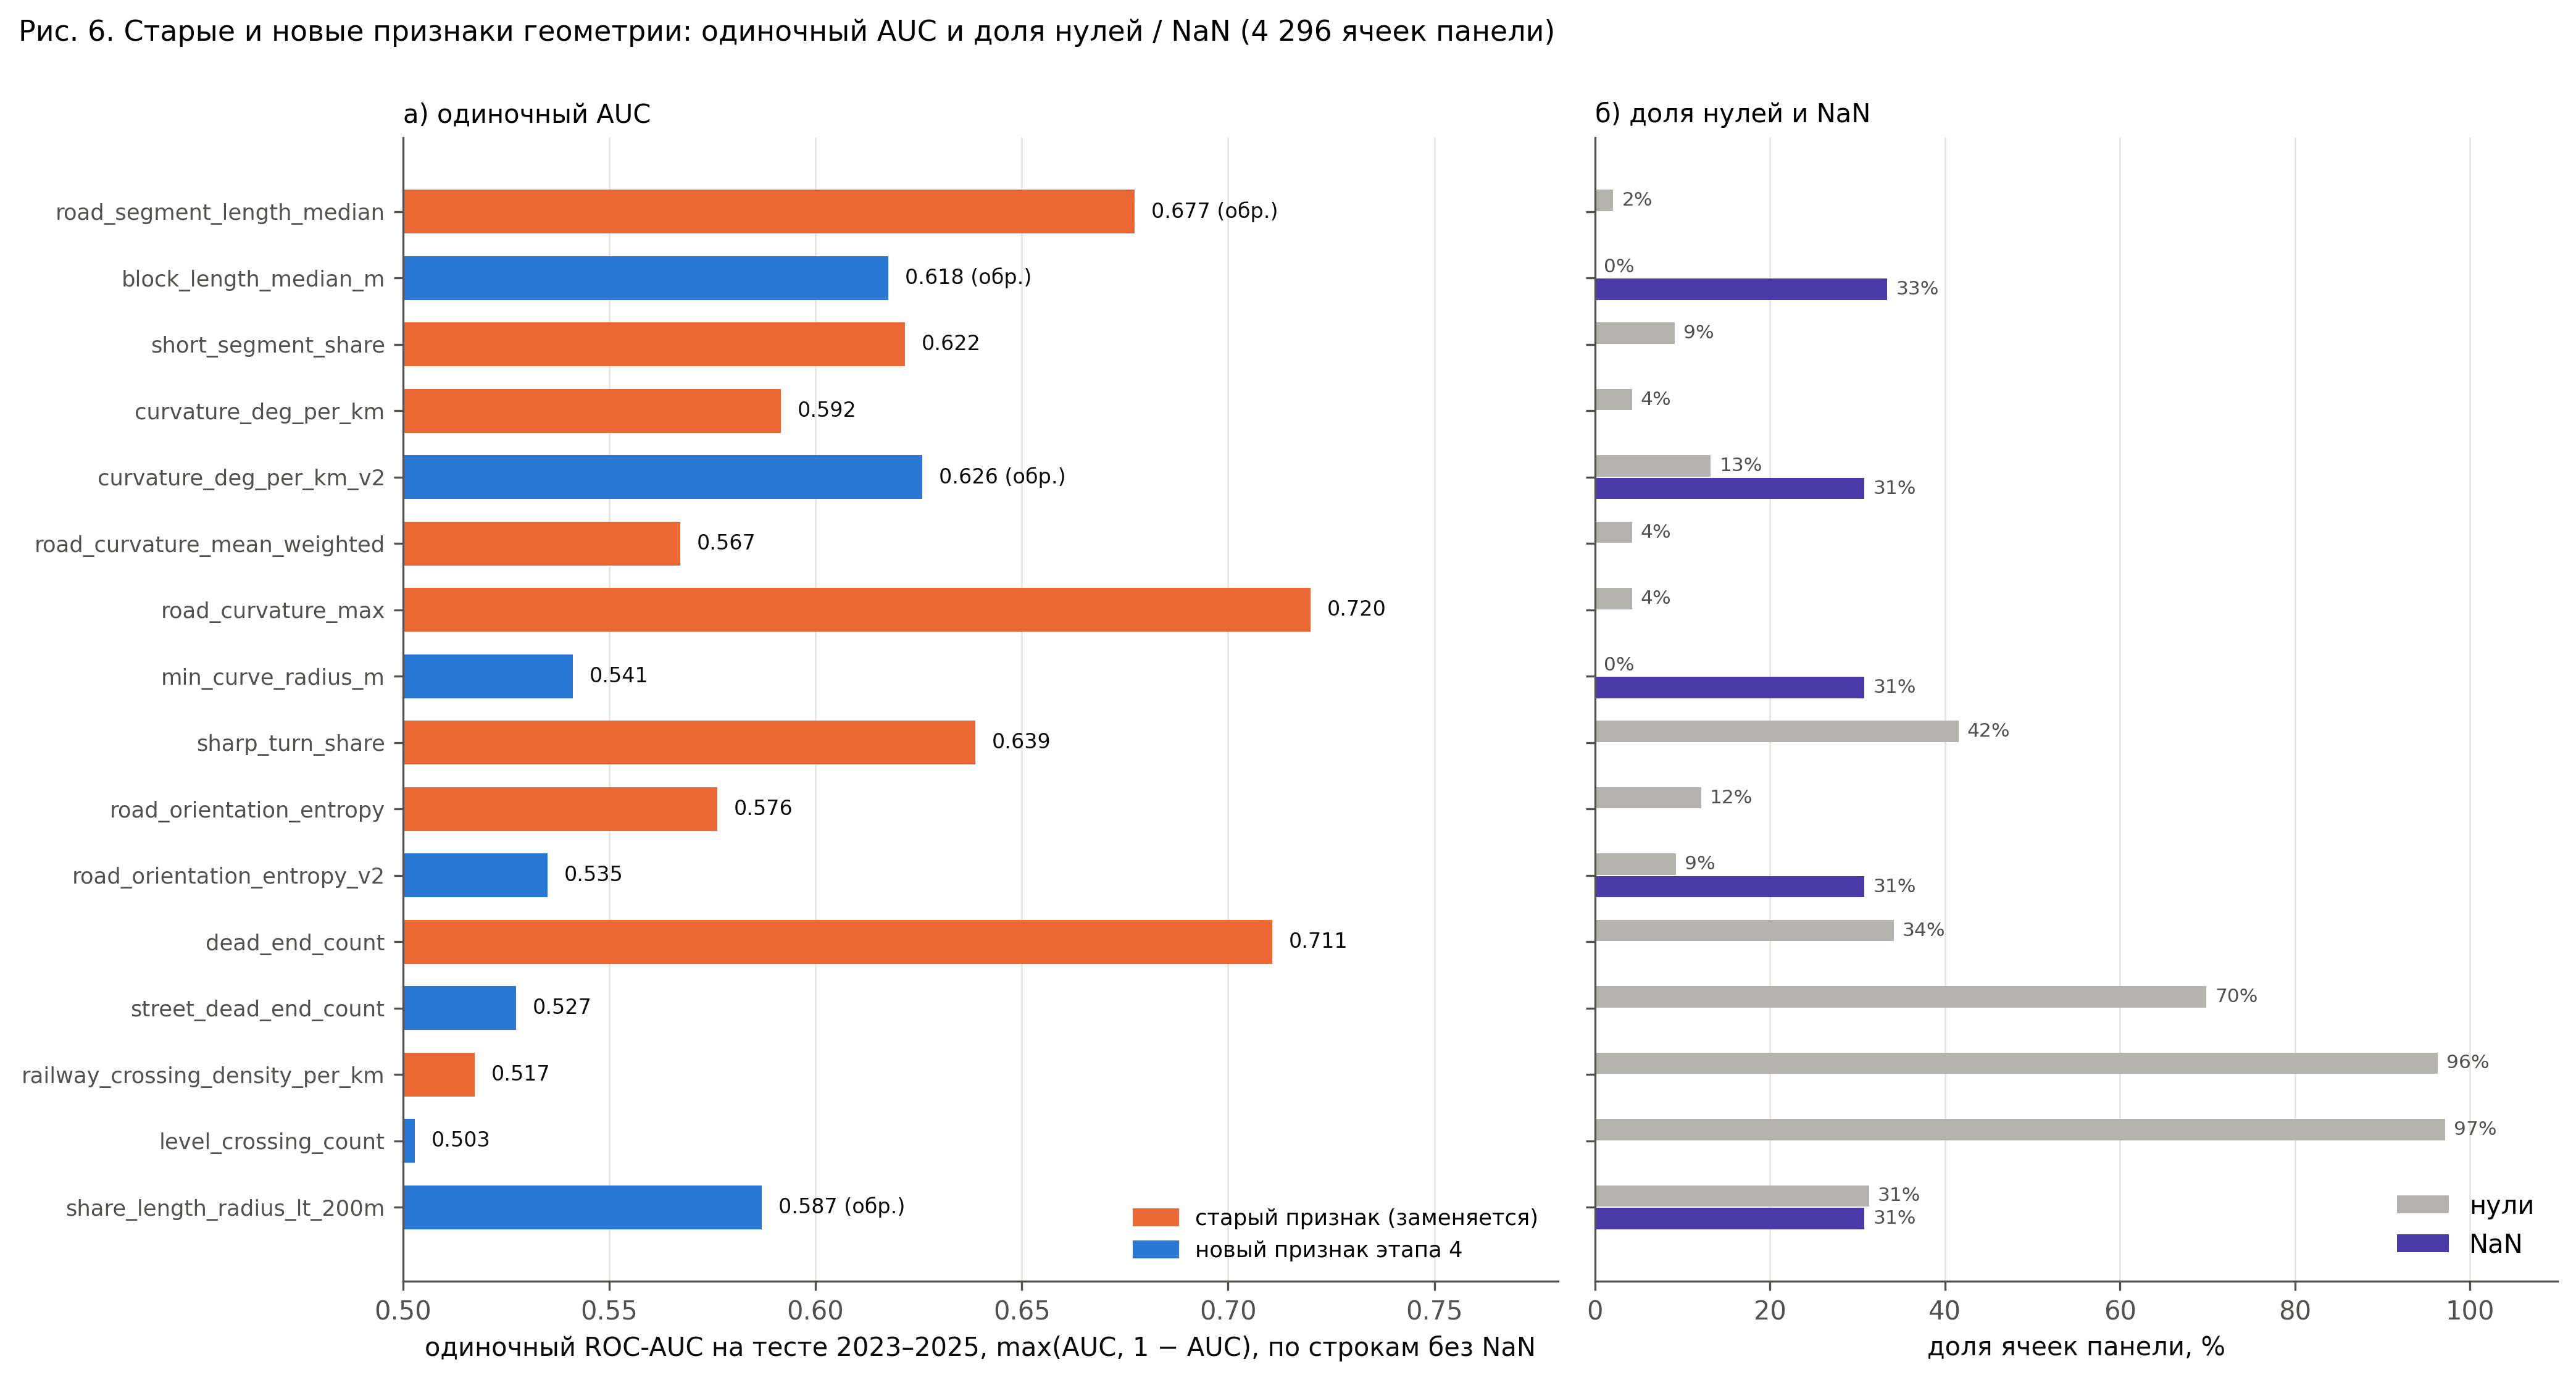

The table this chart was drawn from, first rows:
feature, group, zero_share_cells, nan_share_cells, single_auc_test, single_auc_abs, auc_rows_share, rho_with_replacement, max_abs_rho_in_B
road_segment_length_median, old, 0.02095, 0.0, 0.3227, 0.6773, 1.0, 0.2882, 
block_length_median_m, new, 0.0, 0.3343, 0.3823, 0.6177, 0.6657, , 0.7486
short_segment_share, old, 0.09148, 0.0, 0.6217, 0.6217, 1.0, -0.2638, 
curvature_deg_per_km, old, 0.04236, 0.0, 0.5916, 0.5916, 1.0, 0.4339, 
curvature_deg_per_km_v2, new, 0.1322, 0.308, 0.3741, 0.6259, 0.692, , 0.8342
road_curvature_mean_weighted, old, 0.04236, 0.0, 0.5672, 0.5672, 1.0, 0.3717, 
road_curvature_max, old, 0.04236, 0.0, 0.72, 0.72, 1.0, -0.231, 
min_curve_radius_m, new, 0.0, 0.308, 0.5412, 0.5412, 0.692, , 0.8342
sharp_turn_share, old, 0.4155, 0.0, 0.6387, 0.6387, 1.0, -0.111, 
road_orientation_entropy, old, 0.1215, 0.0, 0.5762, 0.5762, 1.0, 0.7392, 
road_orientation_entropy_v2, new, 0.09288, 0.308, 0.5351, 0.5351, 0.692, , 0.7025
dead_end_count, old, 0.3415, 0.0, 0.7107, 0.7107, 1.0, 0.402, 
street_dead_end_count, new, 0.6988, 0.0, 0.5275, 0.5275, 1.0, , 0.488
railway_crossing_density_per_km, old, 0.9632, 0.0, 0.5173, 0.5173, 1.0, 0.8763, 
level_crossing_count, new, 0.9716, 0.0, 0.5028, 0.5028, 1.0, , 0.07051
share_length_radius_lt_200m, new, 0.3133, 0.308, 0.413, 0.587, 0.692, , 
